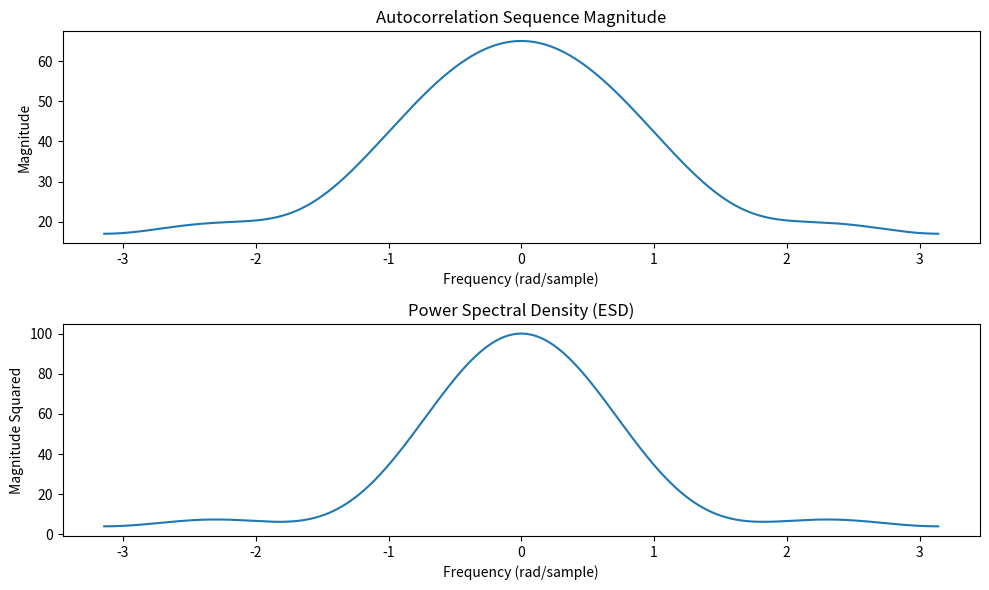

Reproduce this figure in Python.
import numpy as np
from matplotlib import pyplot as plt

def dtft(x):
    w = np.arange(-np.pi, np.pi, 0.0001 * np.pi)
    X = np.zeros(len(w), dtype=complex)
    for i, f in enumerate(w):
        X[i] = np.sum(x * np.exp(-1j * f * np.arange(len(x))))
    
    return w, X

def auto(x):
    N = len(x)
    r = np.zeros(N)
    for m in range(N):
        r[m] = np.sum(x[:N - m] * x[m:])
    
    return r
x = np.array([1, 2, 3, 4])
r = auto(x)
w_rxx, Rxx = dtft(r)
w_x, X_w = dtft(x)
X_mag = np.abs(X_w)
ESD = X_mag**2
plt.figure(figsize=(10, 6))
plt.subplot(2, 1, 1)
plt.plot(w_rxx, np.abs(Rxx))
plt.title('Autocorrelation Sequence Magnitude')
plt.xlabel('Frequency (rad/sample)')
plt.ylabel('Magnitude')

plt.subplot(2, 1, 2)
plt.plot(w_x, ESD)
plt.title('Power Spectral Density (ESD)')
plt.xlabel('Frequency (rad/sample)')
plt.ylabel('Magnitude Squared')

plt.tight_layout()
plt.show()
